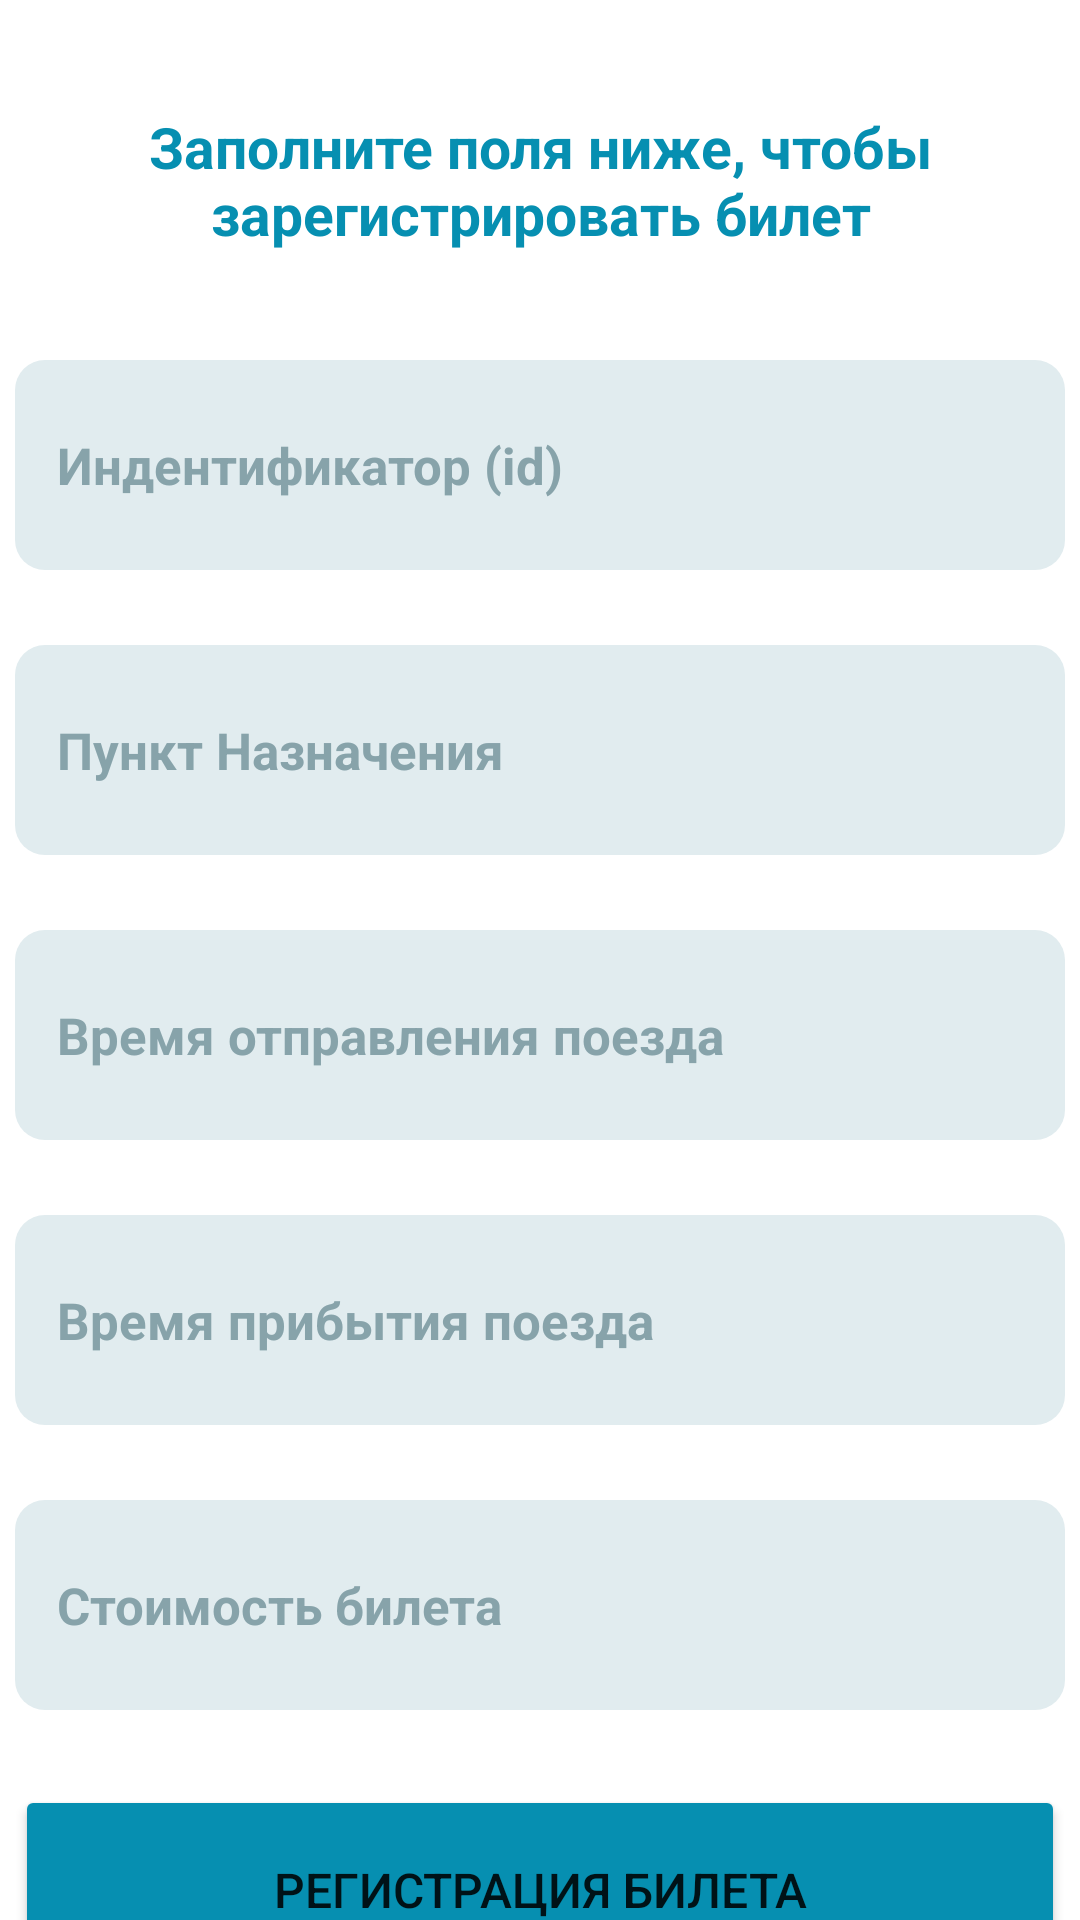

Android layout source for this screen:
<!-- AndroidManifest.xml: application theme Theme.Homework12 -->
<!-- res/layout/activity_main.xml -->
<?xml version="1.0" encoding="utf-8"?>
<androidx.constraintlayout.widget.ConstraintLayout xmlns:android="http://schemas.android.com/apk/res/android"
    xmlns:app="http://schemas.android.com/apk/res-auto"
    xmlns:tools="http://schemas.android.com/tools"
    android:layout_width="match_parent"
    android:layout_height="match_parent"
    tools:context=".MainActivity">

    <TextView
        android:id="@+id/textView"
        android:layout_width="350dp"
        android:layout_height="70dp"
        android:layout_marginTop="25dp"
        android:text="Заполните поля ниже, чтобы зарегистрировать билет"
        android:gravity="center"
        android:textSize="19sp"
        android:textStyle="bold"
        android:textColor="#068FB1"
        app:layout_constraintEnd_toEndOf="parent"
        app:layout_constraintStart_toStartOf="parent"
        app:layout_constraintTop_toTopOf="parent" />

    <EditText
        android:id="@+id/idIn"
        android:layout_width="350dp"
        android:layout_height="70dp"
        android:layout_marginTop="25dp"
        android:ems="10"
        android:hint="@string/id"
        android:paddingStart="14sp"
        android:textSize="17sp"
        android:textStyle="bold"
        android:textColor="#068FB1"
        android:textColorHint="#87A3AA"
        android:background="@drawable/shape"
        app:layout_constraintEnd_toEndOf="parent"
        app:layout_constraintStart_toStartOf="parent"
        app:layout_constraintTop_toBottomOf="@+id/textView" />

    <EditText
        android:id="@+id/destinationIn"
        android:layout_width="350dp"
        android:layout_height="70dp"
        android:layout_marginTop="25dp"
        android:background="@drawable/shape"
        android:ems="10"
        android:hint="@string/destination"
        android:paddingStart="14sp"
        android:textColor="#068FB1"
        android:textColorHint="#87A3AA"
        android:textSize="17sp"
        android:textStyle="bold"
        app:layout_constraintEnd_toEndOf="parent"
        app:layout_constraintStart_toStartOf="parent"
        app:layout_constraintTop_toBottomOf="@+id/idIn" />

    <EditText
        android:id="@+id/departureTimeIn"
        android:layout_width="350dp"
        android:layout_height="70dp"
        android:layout_marginTop="25dp"
        android:background="@drawable/shape"
        android:ems="10"
        android:hint="@string/departureTime"
        android:paddingStart="14sp"
        android:textColor="#068FB1"
        android:textColorHint="#87A3AA"
        android:textSize="17sp"
        android:textStyle="bold"
        app:layout_constraintEnd_toEndOf="parent"
        app:layout_constraintStart_toStartOf="parent"
        app:layout_constraintTop_toBottomOf="@+id/destinationIn" />

    <EditText
        android:id="@+id/arrivalTimeIn"
        android:layout_width="350dp"
        android:layout_height="70dp"
        android:layout_marginTop="25dp"
        android:background="@drawable/shape"
        android:ems="10"
        android:hint="@string/arrivalTime"
        android:paddingStart="14sp"
        android:textColor="#068FB1"
        android:textColorHint="#87A3AA"
        android:textSize="17sp"
        android:textStyle="bold"
        app:layout_constraintEnd_toEndOf="parent"
        app:layout_constraintStart_toStartOf="parent"
        app:layout_constraintTop_toBottomOf="@+id/departureTimeIn" />

    <EditText
        android:id="@+id/ticketPriceIn"
        android:layout_width="350dp"
        android:layout_height="70dp"
        android:layout_marginTop="25dp"
        android:background="@drawable/shape"
        android:ems="10"
        android:hint="@string/ticketPrice"
        android:paddingStart="14sp"
        android:textColor="#068FB1"
        android:textColorHint="#87A3AA"
        android:textSize="17sp"
        android:textStyle="bold"
        app:layout_constraintEnd_toEndOf="parent"
        app:layout_constraintStart_toStartOf="parent"
        app:layout_constraintTop_toBottomOf="@+id/arrivalTimeIn" />

    <Button
        android:id="@+id/button"
        android:layout_width="350dp"
        android:layout_height="70dp"
        android:layout_marginTop="25dp"
        android:backgroundTint="#068FB1"
        android:text="@string/dataTransfer"
        android:textSize="16sp"
        app:layout_constraintEnd_toEndOf="parent"
        app:layout_constraintHorizontal_bias="0.508"
        app:layout_constraintStart_toStartOf="parent"
        app:layout_constraintTop_toBottomOf="@+id/ticketPriceIn" />

</androidx.constraintlayout.widget.ConstraintLayout>
<!-- resources referenced by this layout -->
<resources>
  <!-- drawable shape (drawable) -->
  <?xml version="1.0" encoding="utf-8"?>
  <selector xmlns:android="http://schemas.android.com/apk/res/android">
      <item>
          <shape>
              <corners android:radius="10dp"/>
              <solid android:color="#E1ECEF"/>
          </shape>
      </item>
  </selector>
  <string name="arrivalTime">Время прибытия поезда</string>
  <string name="dataTransfer">Регистрация билета</string>
  <string name="departureTime">Время отправления поезда</string>
  <string name="destination">Пункт Назначения</string>
  <string name="id">Индентификатор (id)</string>
  <string name="ticketPrice">Стоимость билета</string>
  <style name="Theme.Homework12" parent="Theme.MaterialComponents.DayNight.NoActionBar">
          
          <item name="colorPrimary">@color/purple_500</item>
          <item name="colorPrimaryVariant">@color/purple_700</item>
          <item name="colorOnPrimary">@color/white</item>
          
          <item name="colorSecondary">@color/teal_200</item>
          <item name="colorSecondaryVariant">@color/teal_700</item>
          <item name="colorOnSecondary">@color/black</item>
          
          <item name="android:statusBarColor">?attr/colorPrimaryVariant</item>
          
      </style>
  <!-- not gathered from this repository: default colours our renderer supplied (Android Studio template values) -->
  <color name="purple_500">#FF6200EE</color>
  <color name="purple_700">#FF3700B3</color>
  <color name="teal_200">#FF03DAC5</color>
  <color name="teal_700">#FF018786</color>
  <color name="black">#FF000000</color>
  <color name="white">#FFFFFFFF</color>
</resources>
